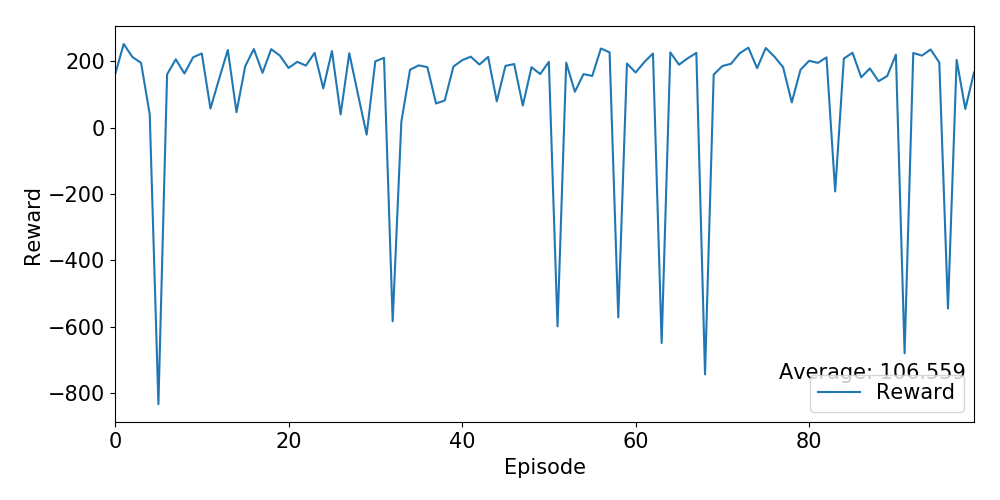

The data file committed next to this chart (first rows):
Ep, Ep_r
0, 160.1
1, 252.7
2, 213.6
3, 195.7
4, 40.3
5, -833.9
6, 161
7, 206.5
8, 163.8
9, 212.6
10, 224.2
11, 57.98
12, 147.8
13, 234.8
14, 47.01
15, 185.4
16, 237.5
17, 165.8
18, 237.1
19, 217.7
20, 180.4
21, 198.8
22, 187.6
23, 225.9
24, 118.6
25, 231.4
26, 40.39
27, 224.8
28, 100.8
29, -20.62
30, 200.3
31, 211.1
32, -583.5
33, 18.01
34, 175
35, 188.2
36, 182.9
37, 73.22
38, 82.35
39, 184.5
40, 203.6
41, 214.5
42, 190.8
43, 213.8
44, 79.6
45, 186.7
46, 192.2
47, 67.01
48, 182.7
49, 162
50, 198.7
51, -599.1
52, 196.3
53, 108.6
54, 162
55, 156.2
56, 239.1
57, 227.5
58, -572
59, 193.9
... 40 more rows
